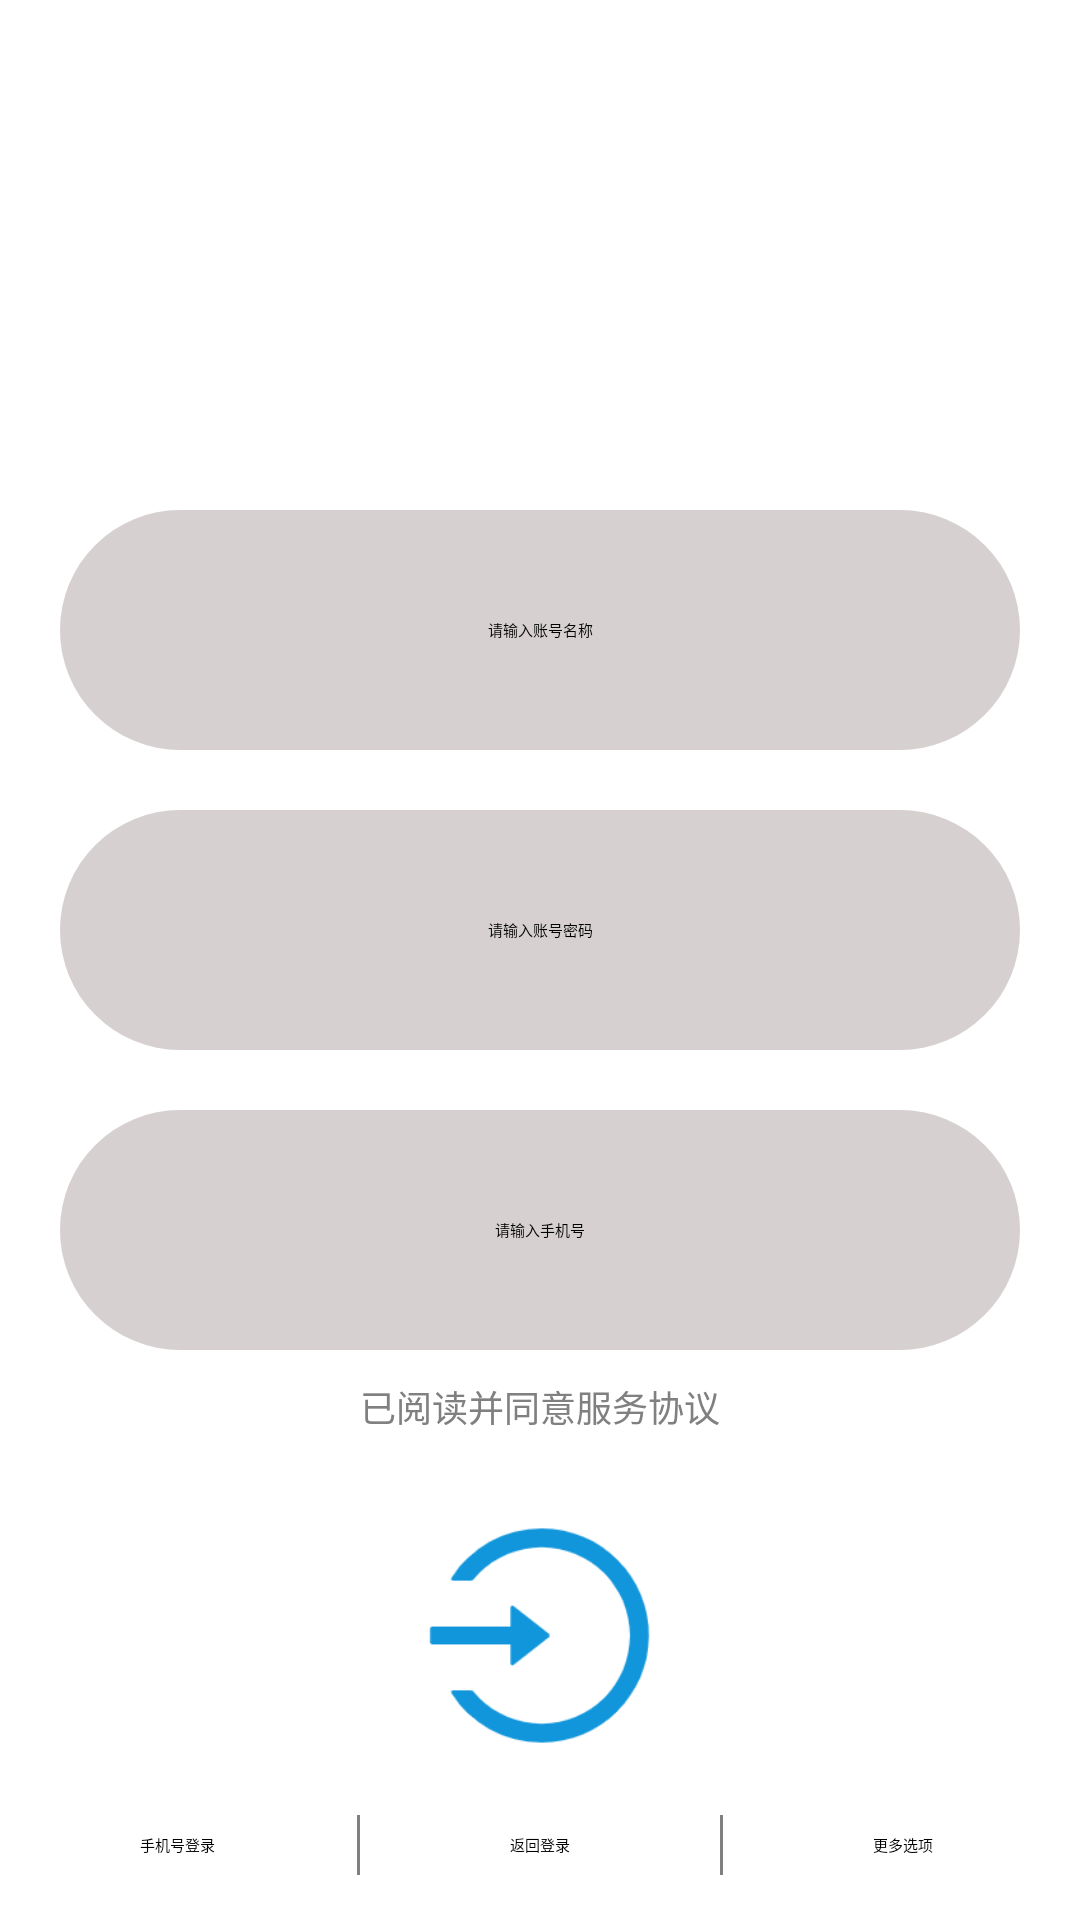

Reconstruct the res/layout file that produces this screen, plus the resources it refers to.
<!-- AndroidManifest.xml: application theme Theme.MyApplication -->
<!-- res/layout/activity_register.xml -->
<?xml version="1.0" encoding="utf-8"?>
<LinearLayout xmlns:android="http://schemas.android.com/apk/res/android"
    xmlns:app="http://schemas.android.com/apk/res-auto"
    xmlns:tools="http://schemas.android.com/tools"
    android:layout_width="match_parent"
    android:layout_height="match_parent"
    android:orientation="vertical"
    tools:context=".activity.loginActivity">
    <LinearLayout
        android:layout_width="match_parent"
        android:gravity="center"
        android:layout_marginTop="20dp"
        android:layout_height="120dp">
        <ImageView
            android:src="@drawable/login_register_logo"
            android:layout_width="120dp"
            android:scaleType="fitCenter"
            android:layout_height="120dp"/>
    </LinearLayout>
    <LinearLayout
        android:layout_width="match_parent"
        android:orientation="vertical"
        android:gravity="center"
        android:layout_height="320dp">
        <LinearLayout
            android:background="@drawable/input"
            android:layout_marginLeft="20dp"
            android:layout_marginRight="20dp"
            android:layout_width="match_parent"
            android:layout_marginTop="20dp"
            android:gravity="center"
            android:layout_height="80dp">
            <EditText
                android:inputType="number"
                android:layout_width="200dp"
                android:background="@null"
                android:gravity="center"
                android:hint="请输入账号名称"
                android:layout_height="match_parent"/>
        </LinearLayout>
        <LinearLayout
            android:background="@drawable/input"
            android:layout_marginLeft="20dp"
            android:gravity="center"
            android:layout_marginRight="20dp"
            android:layout_width="match_parent"
            android:layout_marginTop="20dp"
            android:layout_height="80dp">
            <EditText
                android:layout_width="200dp"
                android:background="@null"
                android:layout_gravity="center"
                android:hint="请输入账号密码"
                android:gravity="center"
                android:inputType="textPassword"
                android:layout_height="match_parent"/>
        </LinearLayout>
        <LinearLayout
            android:background="@drawable/input"
            android:layout_marginLeft="20dp"
            android:layout_marginRight="20dp"
            android:layout_width="match_parent"
            android:layout_marginTop="20dp"
            android:gravity="center"
            android:layout_height="80dp">
            <EditText
                android:layout_width="200dp"
                android:background="@null"
                android:inputType="number"
                android:hint="请输入手机号"
                android:layout_gravity="center"
                android:gravity="center"
                android:layout_height="match_parent"/>
        </LinearLayout>
    </LinearLayout>
    <CheckBox
        android:layout_gravity="center"
        android:layout_width="wrap_content"
        android:layout_height="wrap_content"
        android:text="已阅读并同意服务协议"
        android:textSize="12sp"
        android:textColor="@color/gray" />
    <ImageButton
        android:src="@drawable/right"
        android:scaleType="fitCenter"
        android:background="#00000000"
        android:id="@+id/btn_register"
        android:layout_marginTop="25dp"
        android:layout_gravity="center"
        android:layout_width="85dp"
        android:layout_height="85dp"/>
    <View
        android:layout_width="0dp"
        android:layout_weight="1"
        android:layout_height="0dp"/>
    <LinearLayout
        android:layout_width="match_parent"
        android:gravity="center"
        android:layout_height="50dp">

        <TextView
            android:layout_width="120dp"
            android:layout_height="match_parent"
            android:gravity="center"
            android:text="手机号登录" />

        <TextView
            android:layout_width="1dp"
            android:background="@color/gray"
            android:layout_marginTop="15dp"
            android:layout_marginBottom="15dp"
            android:layout_height="match_parent"/>
        <TextView
            android:id="@+id/btn_return_login"
            android:layout_width="120dp"
            android:layout_height="match_parent"
            android:gravity="center"
            android:text="返回登录" />
        <TextView
            android:layout_width="1dp"
            android:background="@color/gray"
            android:layout_marginTop="15dp"
            android:layout_marginBottom="15dp"
            android:layout_height="match_parent"/>
        <TextView
            android:layout_width="120dp"
            android:layout_height="match_parent"
            android:gravity="center"
            android:text="更多选项" />
    </LinearLayout>
</LinearLayout>
<!-- resources referenced by this layout -->
<resources>
  <color name="gray">#808080</color>
  <!-- drawable input (drawable) -->
  <?xml version="1.0" encoding="utf-8"?>
  <shape android:shape="rectangle" xmlns:android="http://schemas.android.com/apk/res/android">
      <solid android:color="#F5D5CFCF"/>
      <corners android:radius="100dp"/>
  </shape>
  <!-- drawable right: png bitmap (drawable, 6905 bytes) -->
</resources>
